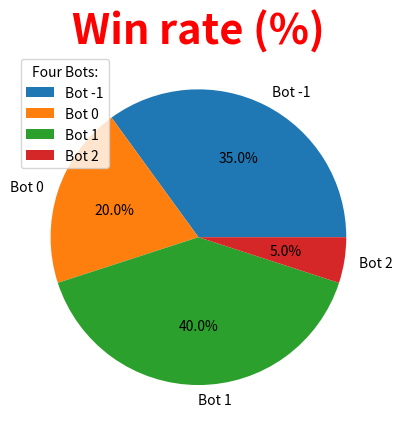

This chart was generated by the following Python code:
import numpy as np 
import pandas as pd 
import matplotlib.pyplot as plt 

# define figure and axes 
fig, ax = plt.subplots()

# create values for table:
table_data = [
    ['Bot', -1, 0, 1, 2],
    [-1, 50, 72.5, 41.5, 100],
    [0, 27.5, 50, 38, 97.5],
    [1, 58.5, 62, 50, 100],
    [2, 0, 2.5, 0, 50],
    
]

# create table 
table = ax.table(cellText=table_data, loc='center')

# modify table 

table.set_fontsize(14)
table.scale(0.5, 2)

# set cell alignment to center 
for i in range(len(table_data)):
    for j in range(len(table_data[0])):
        table[i, j].set_text_props(ha = 'center')

# set cell color 
for i in range(len(table_data)):
    for j in range(len(table_data[0])):
        if i == 0 or j == 0:
            table[i, j].set_facecolor('#6495ed')
        
        else:
            table[i, j].set_facecolor('#f2f2f2')

title = plt.title('Win rate (%)', fontsize = 30, weight = 'bold')
title.set_color('#ff0000')

ax.axis('off')

def func(x):
    return '{:.1f}%'.format(x)
    
pie_data = np.array([35, 20, 40, 5])
labels = ['Bot -1', 'Bot 0', 'Bot 1', 'Bot 2']

fig2, ax2 = plt.subplots()
ax2.pie(pie_data, labels = labels, autopct= lambda x: func(x) )
plt.legend(title = 'Four Bots:')

title = plt.title('Win rate (%)', fontsize = 30, weight = 'bold')
title.set_color('#ff0000')

ax2.axis('off')

#display table and pie chart 
plt.show()
